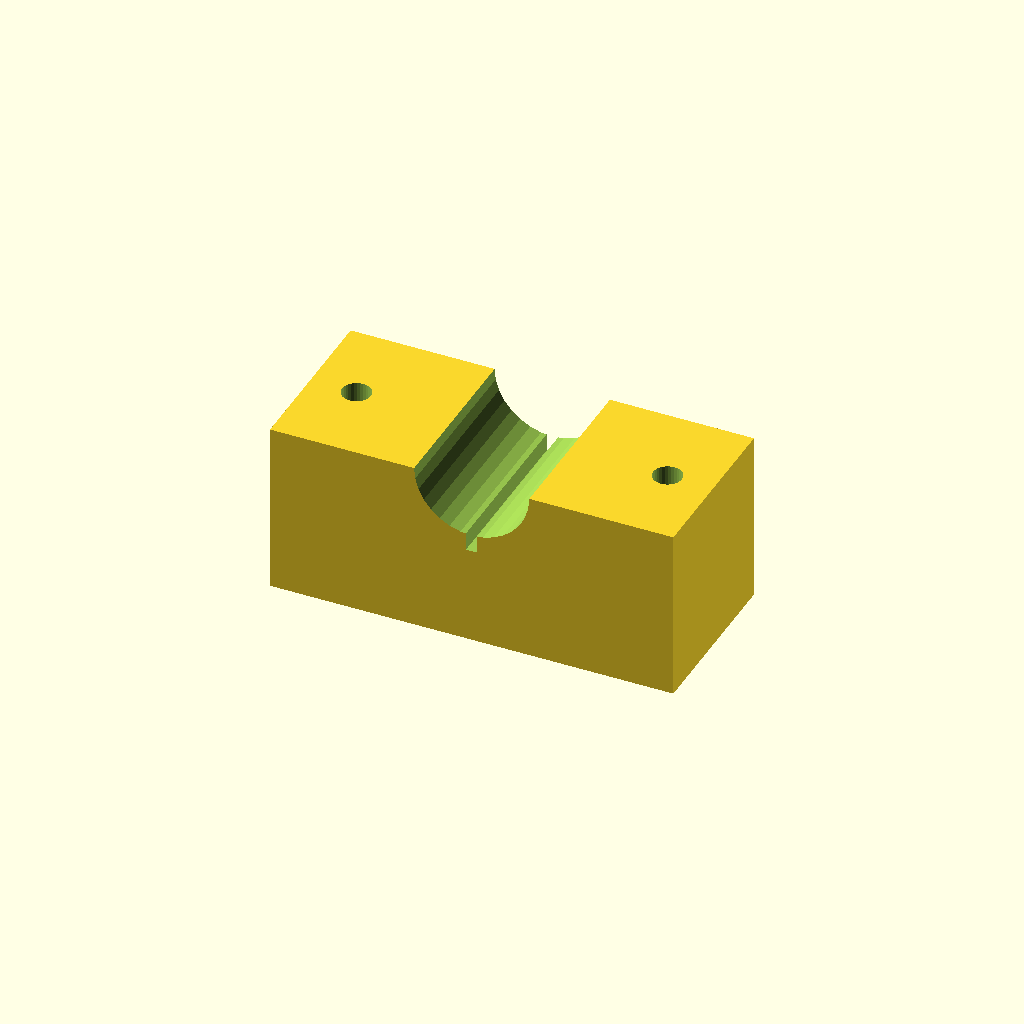
Cell 1: rendered with the file's own defaults.
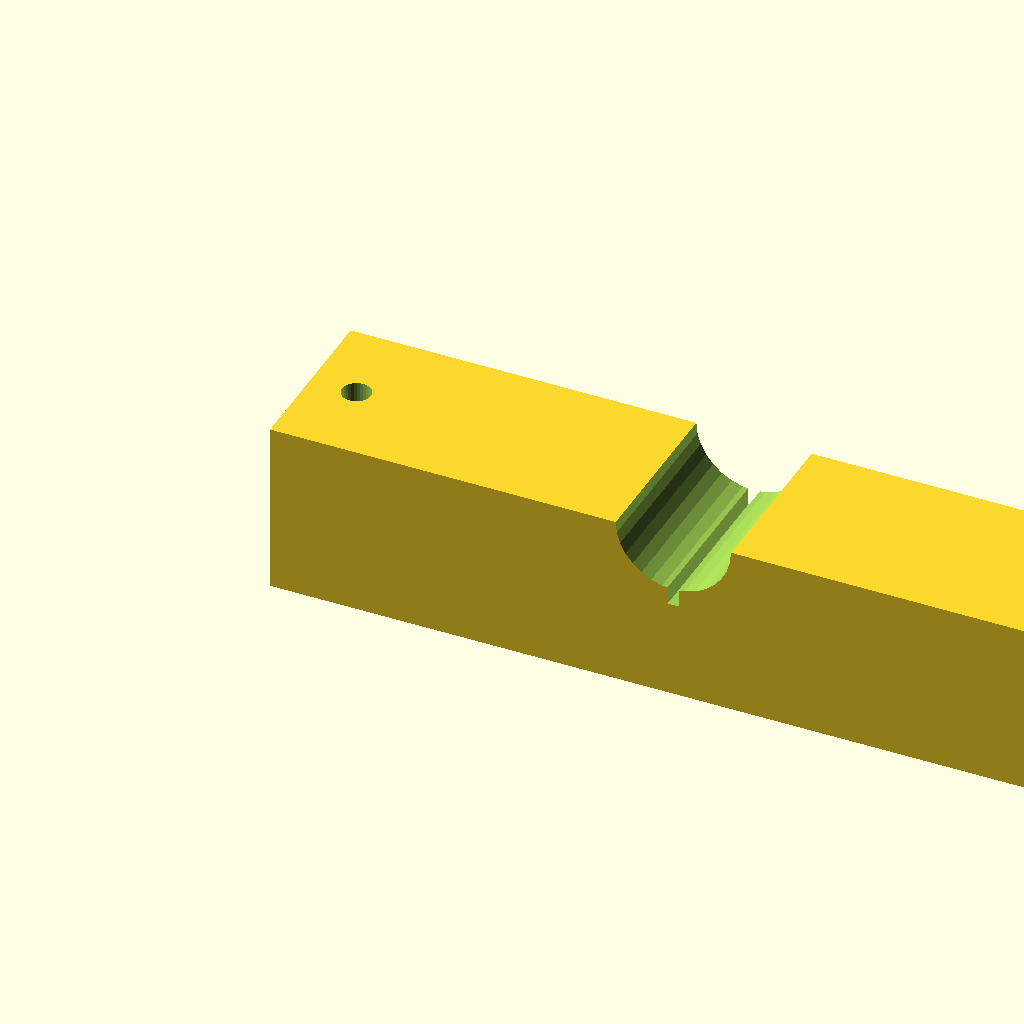
Cell 2 — blk_l set to 140, the other parameters unchanged.
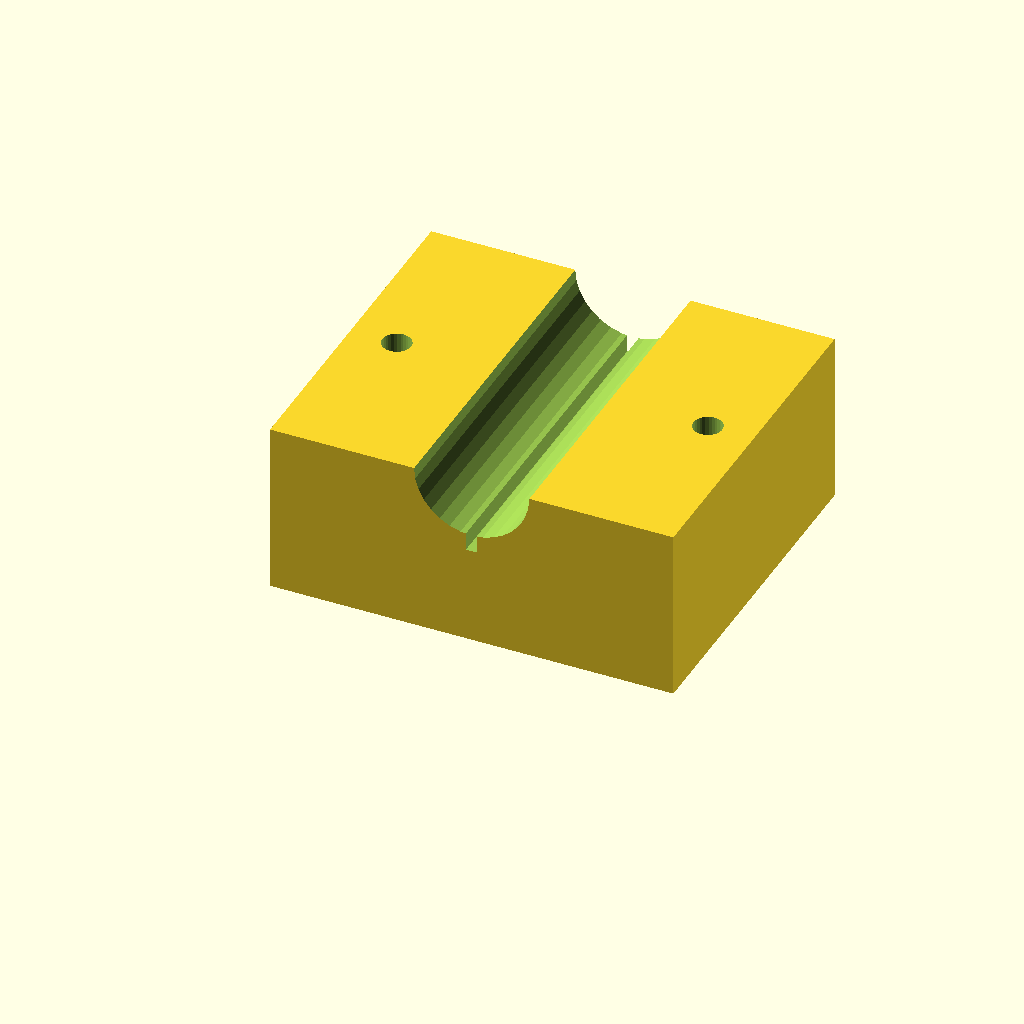
Cell 3 — blk_w set to 60, the other parameters unchanged.
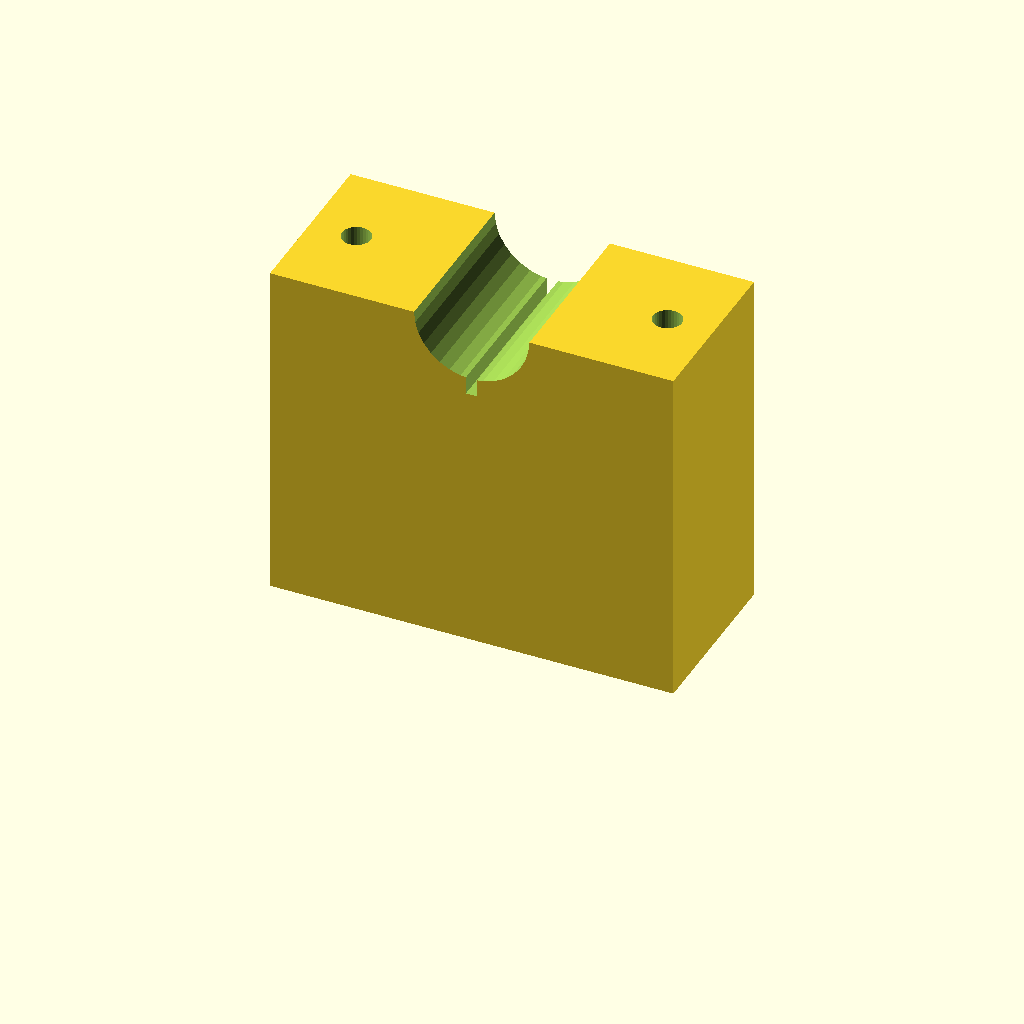
Cell 4 — blk_h set to 60, the other parameters unchanged.
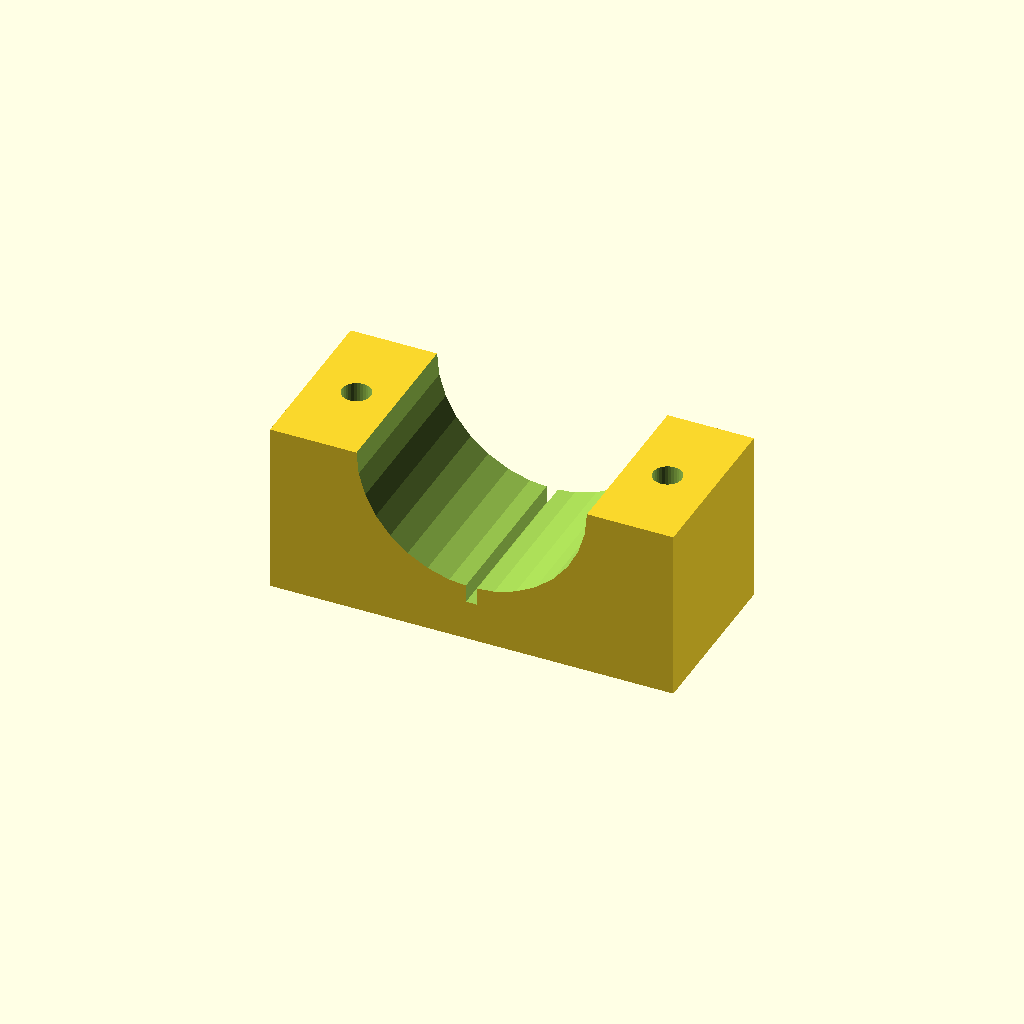
Cell 5: the same model with clamp_r = 20.
All cells are drawn from one camera (rotation 55°, 0°, 25°, orthographic, colour scheme Cornfield), so only the parameter changes between them.
OpenSCAD source file optional_data/data/solid3/saddleclamp/part_0006.scad:
$fn = 32;

// ----------------------------------------------------------------------
// Saddle clamp: split shaft clamp
// ----------------------------------------------------------------------

// --- parameters (mm) ---
blk_l = 70;               // block length, X
blk_w = 30;               // block width, Y
blk_h = 30;               // block height
clamp_r = 10;             // shaft groove radius
hole_r = 2.5;             // bolt hole radius
hole_m = 8;               // bolt hole margin from the ends
saw_w = 2;                // saw kerf width

saw_depth = clamp_r + 3;  // saw kerf depth

difference() {
  cube([blk_l, blk_w, blk_h]);
  translate([blk_l / 2, -1, blk_h])
    rotate([-90, 0, 0])
      cylinder(h = blk_w + 2, r = clamp_r);
  for (sx = [0, 1])
    translate([sx ? blk_l - hole_m : hole_m, blk_w / 2, -1])
      cylinder(r = hole_r, h = blk_h + 2);
  translate([blk_l / 2 - saw_w / 2, -1, blk_h - saw_depth])
    cube([saw_w, blk_w + 2, saw_depth + 1]);
}
Parameter table extracted from the source (name, type, default, range or options):
blk_l: number, default 70
blk_w: number, default 30
blk_h: number, default 30
clamp_r: number, default 10
hole_r: number, default 2.5
hole_m: number, default 8
saw_w: number, default 2
